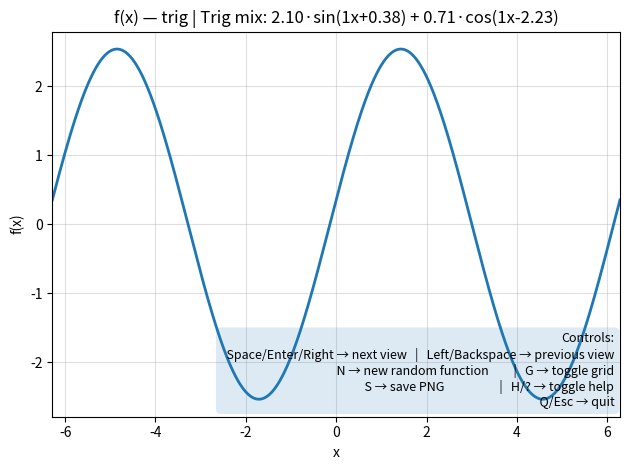

Write Python code to recreate this figure.

#!/usr/bin/env python3
"""
Quick Derivatives Practice: Random functions with derivative stepping

Usage:
  python quick_practice.py

Controls (when the plot window is focused):
  Space / Enter / Right Arrow: advance view (f → f' → f'')
  Left Arrow / Backspace: go back (f'' → f' → f)
  N: new random function
  G: toggle grid
  S: save current view as PNG
  H or ?: show/hide help
  Q or Esc: quit

Notes:
  - Functions are randomized from several smooth families (polynomials, trig mixes, exp/log combos).
  - Derivatives are computed symbolically with SymPy and evaluated numerically with NumPy.
  - The domain is chosen to avoid obvious singularities, but not all edge-cases are removed.
    If a function is ill-behaved on the sampled grid, the generator retries a few times.
"""

import random
import math
import time
from dataclasses import dataclass
from typing import Callable, Tuple, Optional, List

import numpy as np
import sympy as sp
import matplotlib
import matplotlib.pyplot as plt

# ========= Random Function Generator =========

x = sp.symbols('x')

@dataclass
class FnSpec:
    expr: sp.Expr
    f: Callable[[np.ndarray], np.ndarray]
    f1: Callable[[np.ndarray], np.ndarray]
    f2: Callable[[np.ndarray], np.ndarray]
    family: str
    desc: str
    domain: Tuple[float, float]


def _lamb(expr: sp.Expr) -> Callable[[np.ndarray], np.ndarray]:
    """Numpy-aware callable for expr(x)."""
    return sp.lambdify(x, expr, 'numpy')


def _finite_mask(arr: np.ndarray) -> np.ndarray:
    return np.isfinite(arr)


def _poly_family() -> Tuple[sp.Expr, str]:
    # Degree 2–5 polynomial with moderate coefficients
    deg = random.randint(2, 5)
    coeffs = [random.uniform(-3.0, 3.0) for _ in range(deg + 1)]
    expr = sum(coeffs[i] * x**i for i in range(deg + 1))
    desc = f"Polynomial deg {deg}: " + " + ".join([f"{coeffs[i]:+.2f}·x^{i}" for i in range(deg, -1, -1)])
    return sp.simplify(expr), desc


def _trig_family() -> Tuple[sp.Expr, str]:
    # a*sin(bx + c) + d*cos(ex + f) with small integers
    a = random.uniform(-3, 3)
    b = random.choice([1, 2, 3, 4])
    c = random.uniform(-math.pi, math.pi)
    d = random.uniform(-3, 3)
    e = random.choice([1, 2, 3, 4])
    f = random.uniform(-math.pi, math.pi)
    expr = a*sp.sin(b*x + c) + d*sp.cos(e*x + f)
    desc = f"Trig mix: {a:.2f}·sin({b}x{c:+.2f}) + {d:.2f}·cos({e}x{f:+.2f})"
    return sp.simplify(expr), desc


def _exp_log_family() -> Tuple[sp.Expr, str]:
    # Smooth combos like e^(ax) * sin(bx) or ln(x+shift) * sin / cos
    choice = random.choice(['exp_sin', 'exp_cos', 'log_sin', 'log_poly'])
    if choice in ('exp_sin', 'exp_cos'):
        a = random.uniform(-1.0, 1.0)
        b = random.choice([1, 2, 3])
        base = sp.exp(a*x)
        trig = sp.sin(b*x) if choice == 'exp_sin' else sp.cos(b*x)
        expr = base * trig
        desc = f"exp({a:.2f}x) * {'sin' if choice=='exp_sin' else 'cos'}({b}x)"
        # domain is all real numbers
        return sp.simplify(expr), desc
    elif choice == 'log_sin':
        # ln(x+shift) * sin(bx); ensure x+shift > 0 on domain by selecting shift and domain later
        b = random.choice([1, 2, 3])
        shift = random.uniform(0.5, 3.0)
        expr = sp.log(x + shift) * sp.sin(b*x)
        desc = f"ln(x+{shift:.2f}) * sin({b}x)"
        return sp.simplify(expr), desc
    else:  # log_poly
        shift = random.uniform(0.5, 3.0)
        k = random.uniform(-2.0, 2.0)
        m = random.choice([1, 2, 3])
        expr = k * sp.log(x + shift) + (x**m) / (m + 1)
        desc = f"{k:.2f}·ln(x+{shift:.2f}) + x^{m}/{m+1}"
        return sp.simplify(expr), desc


def _rational_family() -> Tuple[sp.Expr, str, Tuple[float, float]]:
    # (P(x)) / (Q(x)) with no obvious poles in chosen domain; pick domain after building Q
    deg_p = random.randint(1, 3)
    deg_q = random.randint(1, 2)
    P = sum(random.uniform(-2, 2)*x**i for i in range(deg_p + 1))
    # Keep Q away from zero by adding a positive offset and using small coefficients
    Q = sum(random.uniform(-1, 1)*x**i for i in range(deg_q + 1)) + random.uniform(1.5, 3.0)
    expr = sp.simplify(P / Q)
    desc = f"Rational: P_deg{deg_p}(x) / Q_deg{deg_q}(x)+offset"
    # Domain will be chosen later; return a default wide domain
    return expr, desc, (-5.0, 5.0)


def _choose_domain(expr: sp.Expr) -> Tuple[float, float]:
    # Decide a domain that avoids singularities for log-like terms.
    syms = list(expr.free_symbols)
    if sp.log(x) in sp.preorder_traversal(expr) or any(isinstance(node, sp.log) for node in sp.preorder_traversal(expr)):
        # keep x > lower bound - 10% margin
        # Find minimal shift from patterns ln(x+shift)
        min_shift = 0.5
        for node in sp.preorder_traversal(expr):
            if isinstance(node, sp.log):
                arg = node.args[0]
                try:
                    # Roughly estimate where arg > 0. We choose a right-shifted domain.
                    # If arg is x + c, then x > -c
                    poly = sp.Poly(arg, x)
                    # If linear: ax + b > 0 -> choose a range satisfying it
                    if poly.degree() == 1:
                        a = float(poly.all_coeffs()[0])
                        b = float(poly.all_coeffs()[1])
                        if a > 0:
                            bound = -b / a + 0.5
                            min_shift = max(min_shift, bound)
                        else:
                            # a < 0 -> inequality flips; choose a small bounded left range
                            min_shift = max(min_shift, -10.0)
                except Exception:
                    pass
        return (min_shift, min_shift + 10.0)
    # default
    return (-5.0, 5.0)


def generate_function(max_retries: int = 10) -> FnSpec:
    """
    Try to build a random, numerically well-behaved function with its first two derivatives.
    """
    for _ in range(max_retries):
        family = random.choices(
            population=['poly', 'trig', 'exp_log', 'rational'],
            weights=[0.35, 0.30, 0.25, 0.10],
            k=1
        )[0]

        if family == 'poly':
            expr, desc = _poly_family()
            domain = (-5.0, 5.0)
        elif family == 'trig':
            expr, desc = _trig_family()
            domain = (-2*math.pi, 2*math.pi)
        elif family == 'exp_log':
            expr, desc = _exp_log_family()
            domain = _choose_domain(expr)
        else:
            expr, desc, domain = _rational_family()

        try:
            d1 = sp.diff(expr, x)
            d2 = sp.diff(d1, x)
            f = _lamb(expr)
            f1 = _lamb(d1)
            f2 = _lamb(d2)
        except Exception:
            continue

        # Quick numeric sanity check
        xs = np.linspace(domain[0], domain[1], 800)
        try:
            y = f(xs)
            y1 = f1(xs)
            y2 = f2(xs)
            ok = _finite_mask(y).mean() > 0.95 and _finite_mask(y1).mean() > 0.95 and _finite_mask(y2).mean() > 0.95
            if not ok:
                continue
            # Additional overflow sanity
            if np.nanmax(np.abs(y)) > 1e6 or np.nanmax(np.abs(y1)) > 1e7 or np.nanmax(np.abs(y2)) > 1e8:
                continue
        except Exception:
            continue

        return FnSpec(expr=expr, f=f, f1=f1, f2=f2, family=family, desc=desc, domain=domain)

    # Fallback simple polynomial if all retries fail
    expr = x**3 - 2*x
    d1 = sp.diff(expr, x)
    d2 = sp.diff(d1, x)
    return FnSpec(expr=expr, f=_lamb(expr), f1=_lamb(d1), f2=_lamb(d2),
                  family='fallback', desc='Fallback: x^3 - 2x', domain=(-5.0, 5.0))

# ========= Visualization App =========

class CalcVisualizer:
    def __init__(self):
        self.spec: FnSpec = generate_function()
        self.mode: int = 0  # 0=f, 1=f', 2=f''
        self.grid_on: bool = True
        self.help_on: bool = True
        self.fig, self.ax = plt.subplots()
        self.text_help = None
        self._plot_current()

        try:
            self.fig.canvas.manager.set_window_title("Derivatives (Quick Practice) | Denver Clark 2025 | seperet.com")
        except Exception:
            pass

        self.cid_key = self.fig.canvas.mpl_connect('key_press_event', self.on_key)

    def _title(self) -> str:
        name = {0: "f(x)", 1: "f'(x)", 2: "f''(x)"}[self.mode]
        return f"{name} — {self.spec.family} | {self.spec.desc}"

    def _compute(self, xs: np.ndarray) -> np.ndarray:
        if self.mode == 0:
            return self.spec.f(xs)
        elif self.mode == 1:
            return self.spec.f1(xs)
        else:
            return self.spec.f2(xs)

    def _plot_current(self):
        self.ax.clear()
        a, b = self.spec.domain
        xs = np.linspace(a, b, 1200)
        ys = self._compute(xs)

        # Mask non-finite values
        mask = np.isfinite(ys)
        xs = xs[mask]
        ys = ys[mask]

        self.ax.plot(xs, ys, lw=2)
        self.ax.set_xlim(a, b)
        self.ax.grid(self.grid_on, which='both', alpha=0.4)
        self.ax.set_title(self._title())
        self.ax.set_xlabel("x")
        self.ax.set_ylabel({0: "f(x)", 1: "f'(x)", 2: "f''(x)"}[self.mode])

        if self.help_on:
            self._draw_help()

        self.fig.tight_layout()
        self.fig.canvas.draw_idle()

    def _draw_help(self):
        help_text = (
            "Controls:\n"
            "  Space/Enter/Right → next view   |   Left/Backspace → previous view\n"
            "  N → new random function         |   G → toggle grid\n"
            "  S → save PNG                    |   H/? → toggle help\n"
            "  Q/Esc → quit"
        )
        # Place a semi-transparent box in the corner
        self.text_help = self.ax.text(
            0.99, 0.02, help_text,
            transform=self.ax.transAxes,
            ha='right', va='bottom',
            fontsize=9,
            bbox=dict(boxstyle='round', alpha=0.15, ec='none', pad=0.4)
        )

    def _advance(self, step: int):
        self.mode = (self.mode + step) % 3
        self._plot_current()

    def _new_function(self):
        self.spec = generate_function()
        self.mode = 0
        self._plot_current()

    def on_key(self, event):
        key = (event.key or "").lower()
        if key in (' ', 'enter', 'right'):
            self._advance(1)
        elif key in ('left', 'backspace'):
            self._advance(-1)
        elif key == 'n':
            self._new_function()
        elif key == 'g':
            self.grid_on = not self.grid_on
            self._plot_current()
        elif key in ('h', '?'):
            self.help_on = not self.help_on
            self._plot_current()
        elif key == 's':
            ts = time.strftime("%Y%m%d-%H%M%S")
            name = {0: "f", 1: "f1", 2: "f2"}[self.mode]
            fname = f"calc_view_{name}_{ts}.png"
            self.fig.savefig(fname, dpi=150, bbox_inches='tight')
            print(f"Saved {fname}")
        elif key in ('q', 'escape'):
            plt.close(self.fig)

def main():
    app = CalcVisualizer()
    plt.show()

if __name__ == "__main__":
    main()
